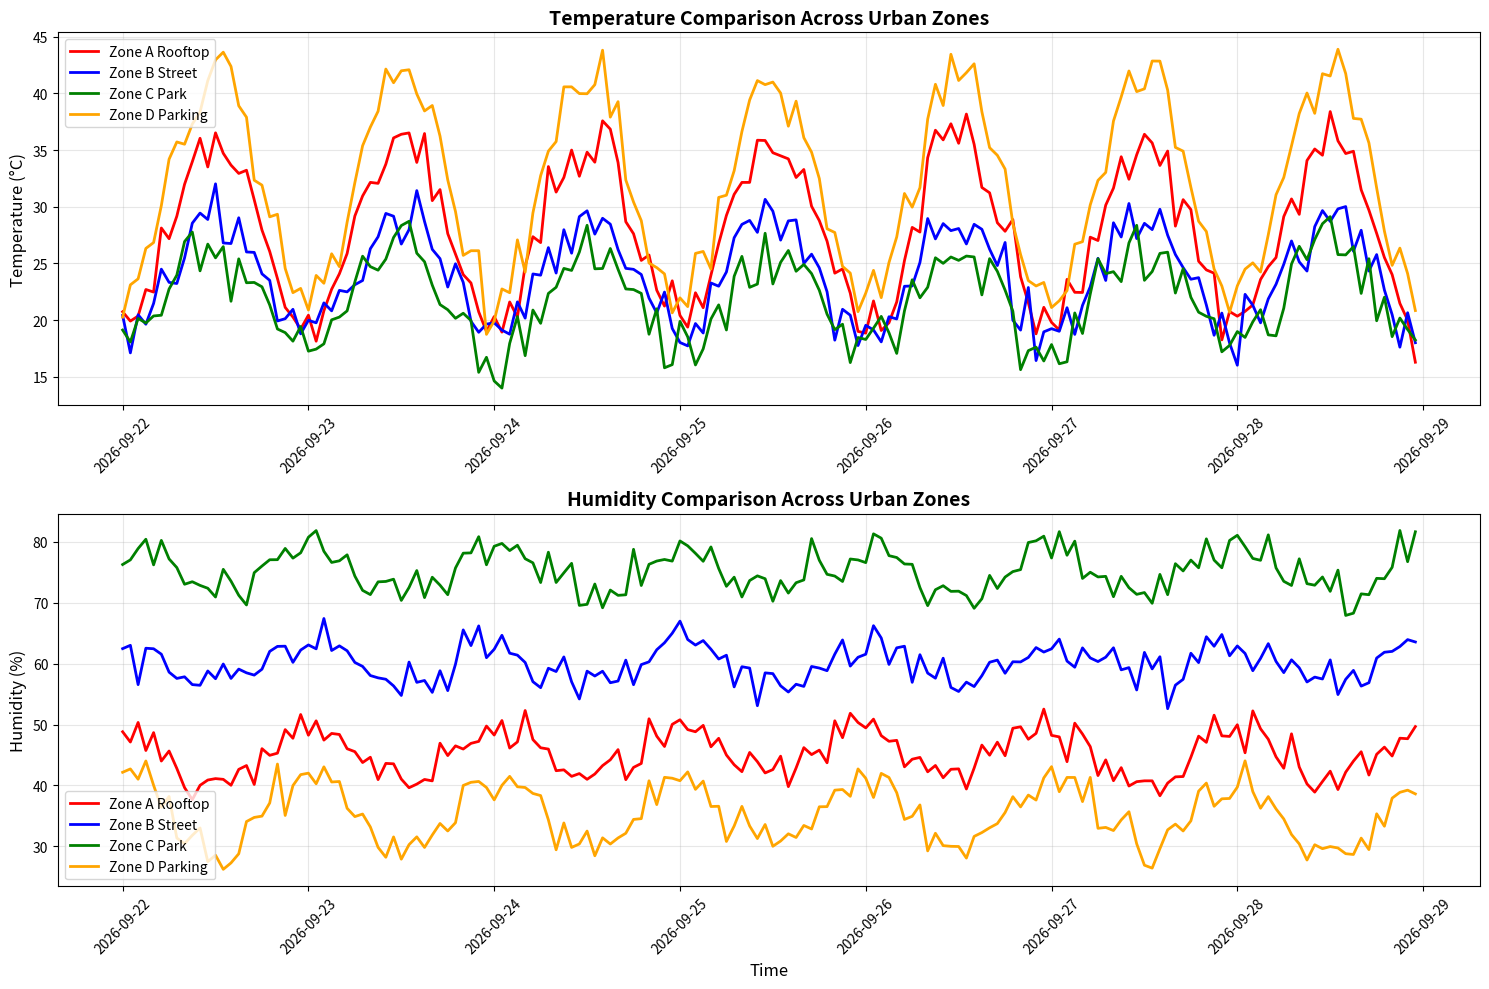

This chart was generated by the following Python code:
"""
Federated Urban Heat Island (FedUHI) - Data Generation Module

This module generates synthetic sensor data for four different urban zones:
- Zone A: Sunny rooftop (high temp, low humidity)
- Zone B: Shaded street (moderate temp, stable humidity)  
- Zone C: Urban park (cool, humid)
- Zone D: Asphalt parking lot (hot, dry)

Each zone generates temperature and humidity data with realistic patterns
using sinusoidal functions plus noise to simulate real sensor data.
"""

import numpy as np
import pandas as pd
import os
from datetime import datetime, timedelta
import matplotlib.pyplot as plt


class ZoneDataGenerator:
    """Generates synthetic sensor data for different urban zones."""
    
    def __init__(self, seed=42):
        """Initialize the data generator with random seed for reproducibility."""
        np.random.seed(seed)
        self.zones = {
            'Zone_A_Rooftop': {
                'base_temp': 28.0,  # Higher baseline temperature
                'temp_amplitude': 8.0,  # Large daily temperature variation
                'base_humidity': 45.0,  # Lower humidity
                'humidity_amplitude': 15.0,  # Moderate humidity variation
                'description': 'Sunny rooftop - high temperature range, low humidity'
            },
            'Zone_B_Street': {
                'base_temp': 24.0,  # Moderate baseline temperature
                'temp_amplitude': 5.0,  # Smaller temperature variation
                'base_humidity': 60.0,  # Moderate humidity
                'humidity_amplitude': 10.0,  # Stable humidity
                'description': 'Shaded street - moderate temps, stable humidity'
            },
            'Zone_C_Park': {
                'base_temp': 22.0,  # Cooler baseline temperature
                'temp_amplitude': 4.0,  # Smallest temperature variation
                'base_humidity': 75.0,  # High humidity
                'humidity_amplitude': 12.0,  # Moderate humidity variation
                'description': 'Urban park - cool, humid microclimate'
            },
            'Zone_D_Parking': {
                'base_temp': 32.0,  # Highest baseline temperature
                'temp_amplitude': 10.0,  # Largest temperature variation
                'base_humidity': 35.0,  # Lowest humidity
                'humidity_amplitude': 20.0,  # High humidity variation
                'description': 'Asphalt parking lot - hot, dry, high heat absorption'
            }
        }
    
    def generate_zone_data(self, zone_name, days=7, samples_per_hour=4):
        """
        Generate synthetic sensor data for a specific zone.
        
        Args:
            zone_name (str): Name of the zone (e.g., 'Zone_A_Rooftop')
            days (int): Number of days to generate data for
            samples_per_hour (int): Number of samples per hour
            
        Returns:
            pd.DataFrame: DataFrame with timestamp, temperature, humidity columns
        """
        if zone_name not in self.zones:
            raise ValueError(f"Unknown zone: {zone_name}")
        
        zone_config = self.zones[zone_name]
        
        # Generate timestamps
        total_samples = days * 24 * samples_per_hour
        start_time = datetime.now().replace(hour=0, minute=0, second=0, microsecond=0)
        timestamps = [start_time + timedelta(hours=i/samples_per_hour) for i in range(total_samples)]
        
        # Generate temperature data with sinusoidal pattern + noise
        hours = np.array([t.hour + t.minute/60.0 for t in timestamps])
        
        # Daily temperature cycle (peak at 2 PM, minimum at 6 AM)
        temp_cycle = np.sin(2 * np.pi * (hours - 6) / 24)
        temp_noise = np.random.normal(0, 1.5, total_samples)  # Random noise
        
        temperature = (zone_config['base_temp'] + 
                      zone_config['temp_amplitude'] * temp_cycle + 
                      temp_noise)
        
        # Generate humidity data (inverse relationship with temperature + noise)
        humidity_cycle = -0.3 * temp_cycle  # Humidity decreases as temp increases
        humidity_noise = np.random.normal(0, 2.0, total_samples)
        
        humidity = (zone_config['base_humidity'] + 
                   zone_config['humidity_amplitude'] * humidity_cycle + 
                   humidity_noise)
        
        # Ensure humidity stays within reasonable bounds (20-95%)
        humidity = np.clip(humidity, 20, 95)
        
        # Create DataFrame
        data = pd.DataFrame({
            'timestamp': timestamps,
            'temperature': temperature,
            'humidity': humidity,
            'zone': zone_name
        })
        
        return data
    
    def generate_all_zones_data(self, days=7, samples_per_hour=4):
        """
        Generate synthetic data for all four zones.
        
        Args:
            days (int): Number of days to generate data for
            samples_per_hour (int): Number of samples per hour
            
        Returns:
            dict: Dictionary with zone names as keys and DataFrames as values
        """
        all_data = {}
        
        for zone_name in self.zones.keys():
            print(f"Generating data for {zone_name}...")
            data = self.generate_zone_data(zone_name, days, samples_per_hour)
            all_data[zone_name] = data
            
        return all_data
    
    def save_data_to_csv(self, data_dict, output_dir='data'):
        """
        Save all zone data to CSV files.
        
        Args:
            data_dict (dict): Dictionary of zone data
            output_dir (str): Directory to save CSV files
        """
        os.makedirs(output_dir, exist_ok=True)
        
        for zone_name, data in data_dict.items():
            filename = f"{output_dir}/{zone_name.lower()}_data.csv"
            data.to_csv(filename, index=False)
            print(f"Saved {zone_name} data to {filename}")
    
    def create_combined_dataset(self, data_dict):
        """
        Create a combined dataset from all zones for centralized training.
        
        Args:
            data_dict (dict): Dictionary of zone data
            
        Returns:
            pd.DataFrame: Combined dataset with all zones
        """
        combined_data = pd.concat(data_dict.values(), ignore_index=True)
        return combined_data
    
    def plot_zone_comparison(self, data_dict, save_path=None):
        """
        Create visualization comparing temperature and humidity across zones.
        
        Args:
            data_dict (dict): Dictionary of zone data
            save_path (str): Optional path to save the plot
        """
        fig, (ax1, ax2) = plt.subplots(2, 1, figsize=(15, 10))
        
        colors = ['red', 'blue', 'green', 'orange']
        
        # Plot temperature
        for i, (zone_name, data) in enumerate(data_dict.items()):
            # Sample every 4th point for cleaner visualization
            sample_data = data.iloc[::4]
            ax1.plot(sample_data['timestamp'], sample_data['temperature'], 
                    color=colors[i], label=zone_name.replace('_', ' '), linewidth=2)
        
        ax1.set_title('Temperature Comparison Across Urban Zones', fontsize=14, fontweight='bold')
        ax1.set_ylabel('Temperature (°C)', fontsize=12)
        ax1.legend()
        ax1.grid(True, alpha=0.3)
        ax1.tick_params(axis='x', rotation=45)
        
        # Plot humidity
        for i, (zone_name, data) in enumerate(data_dict.items()):
            sample_data = data.iloc[::4]
            ax2.plot(sample_data['timestamp'], sample_data['humidity'], 
                    color=colors[i], label=zone_name.replace('_', ' '), linewidth=2)
        
        ax2.set_title('Humidity Comparison Across Urban Zones', fontsize=14, fontweight='bold')
        ax2.set_xlabel('Time', fontsize=12)
        ax2.set_ylabel('Humidity (%)', fontsize=12)
        ax2.legend()
        ax2.grid(True, alpha=0.3)
        ax2.tick_params(axis='x', rotation=45)
        
        plt.tight_layout()
        
        if save_path:
            plt.savefig(save_path, dpi=300, bbox_inches='tight')
            print(f"Plot saved to {save_path}")
        
        plt.show()
    
    def get_data_statistics(self, data_dict):
        """
        Calculate and display statistics for each zone's data.
        
        Args:
            data_dict (dict): Dictionary of zone data
            
        Returns:
            dict: Statistics for each zone
        """
        stats = {}
        
        print("\n" + "="*60)
        print("ZONE DATA STATISTICS")
        print("="*60)
        
        for zone_name, data in data_dict.items():
            temp_stats = data['temperature'].describe()
            humidity_stats = data['humidity'].describe()
            
            stats[zone_name] = {
                'temperature': temp_stats,
                'humidity': humidity_stats,
                'sample_count': len(data)
            }
            
            print(f"\n{zone_name.replace('_', ' ')}:")
            print(f"  Description: {self.zones[zone_name]['description']}")
            print(f"  Sample count: {len(data)}")
            print(f"  Temperature - Mean: {temp_stats['mean']:.2f}°C, Std: {temp_stats['std']:.2f}°C")
            print(f"  Humidity - Mean: {humidity_stats['mean']:.2f}%, Std: {humidity_stats['std']:.2f}%")
        
        return stats


def main():
    """Main function to demonstrate data generation."""
    print("Federated Urban Heat Island (FedUHI) - Data Generation")
    print("="*55)
    
    # Initialize data generator
    generator = ZoneDataGenerator(seed=42)
    
    # Generate data for all zones (7 days, 4 samples per hour)
    print("\nGenerating synthetic sensor data for all zones...")
    all_data = generator.generate_all_zones_data(days=7, samples_per_hour=4)
    
    # Save data to CSV files
    print("\nSaving data to CSV files...")
    generator.save_data_to_csv(all_data, output_dir='data')
    
    # Create combined dataset
    combined_data = generator.create_combined_dataset(all_data)
    combined_data.to_csv('data/combined_zone_data.csv', index=False)
    print("Saved combined dataset to data/combined_zone_data.csv")
    
    # Display statistics
    stats = generator.get_data_statistics(all_data)
    
    # Create visualization
    print("\nCreating zone comparison visualization...")
    os.makedirs('results', exist_ok=True)
    generator.plot_zone_comparison(all_data, save_path='results/zone_comparison.png')
    
    print(f"\nData generation complete!")
    print(f"Total samples generated: {len(combined_data)}")
    print(f"Files saved in 'data/' directory")
    print(f"Visualization saved in 'results/' directory")


if __name__ == "__main__":
    main()
